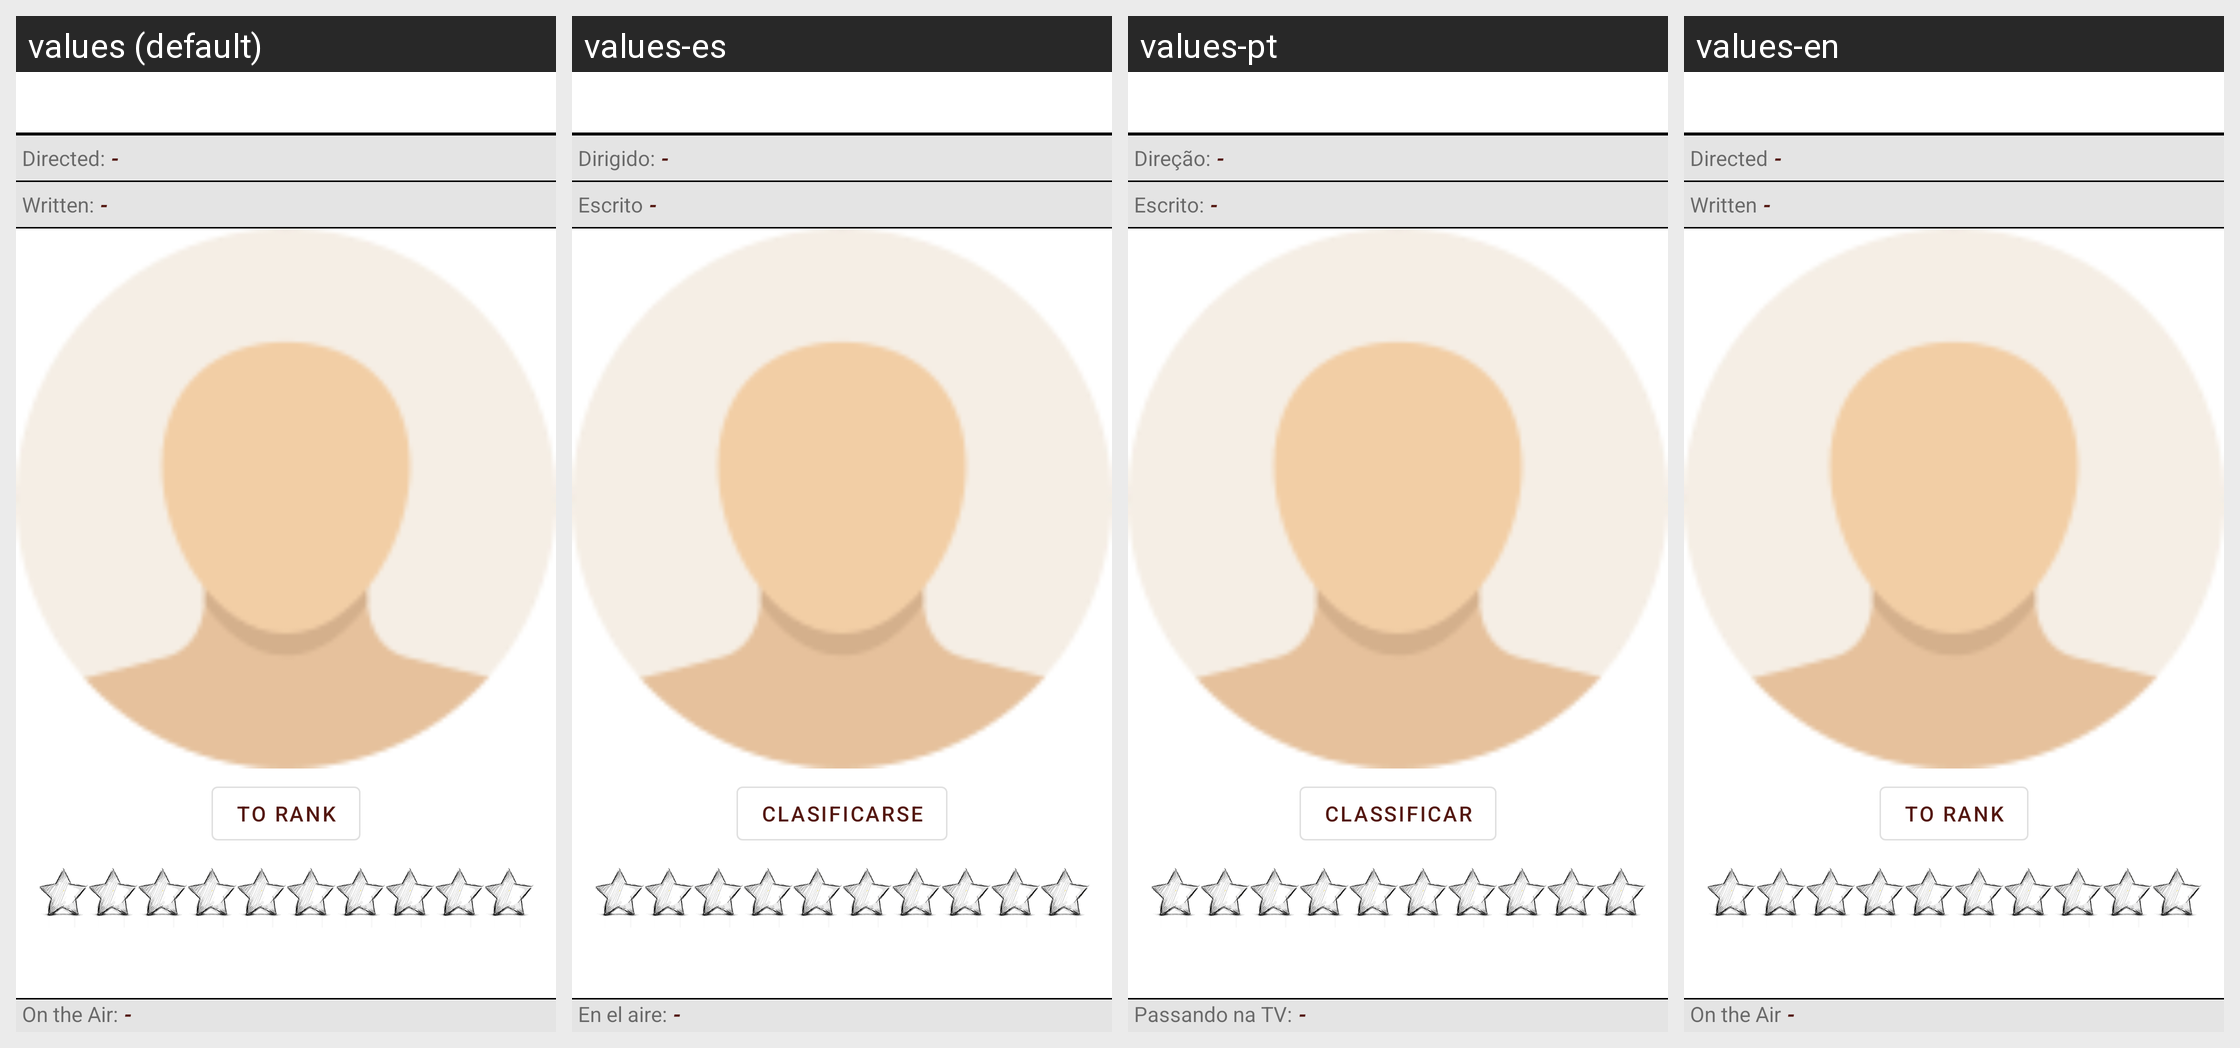

Here is an Android app screen in its default locale and in the app's own translations. Write out the translated-string differences for the strings that appear on this screen.
Android screen res/layout/epsodio_fragment.xml rendered under 4 locales, left to right: values (default), values-es, values-pt, values-en. Device: Nexus 5 (rendered at 1080×1920; each locale shown at half size, 540×960, under a caption strip naming it); theme AppTheme.NoActionBar.
Strings drawn on this screen, with the default value and each locale's value (text and hints the layout hard-codes, and strings that could not be matched under every locale, appear in the picture but are not listed):

director
  values: Directed:
  values-es: Dirigido:
  values-pt: Direção:
  values-en: Directed

writer
  values: Written:
  values-es: Escrito
  values-pt: Escrito:
  values-en: Written

classificar
  values: To Rank
  values-es: Clasificarse
  values-pt: Classificar
  values-en: To Rank

air_date
  values: On the Air:
  values-es: En el aire:
  values-pt: Passando na TV:
  values-en: On the Air
